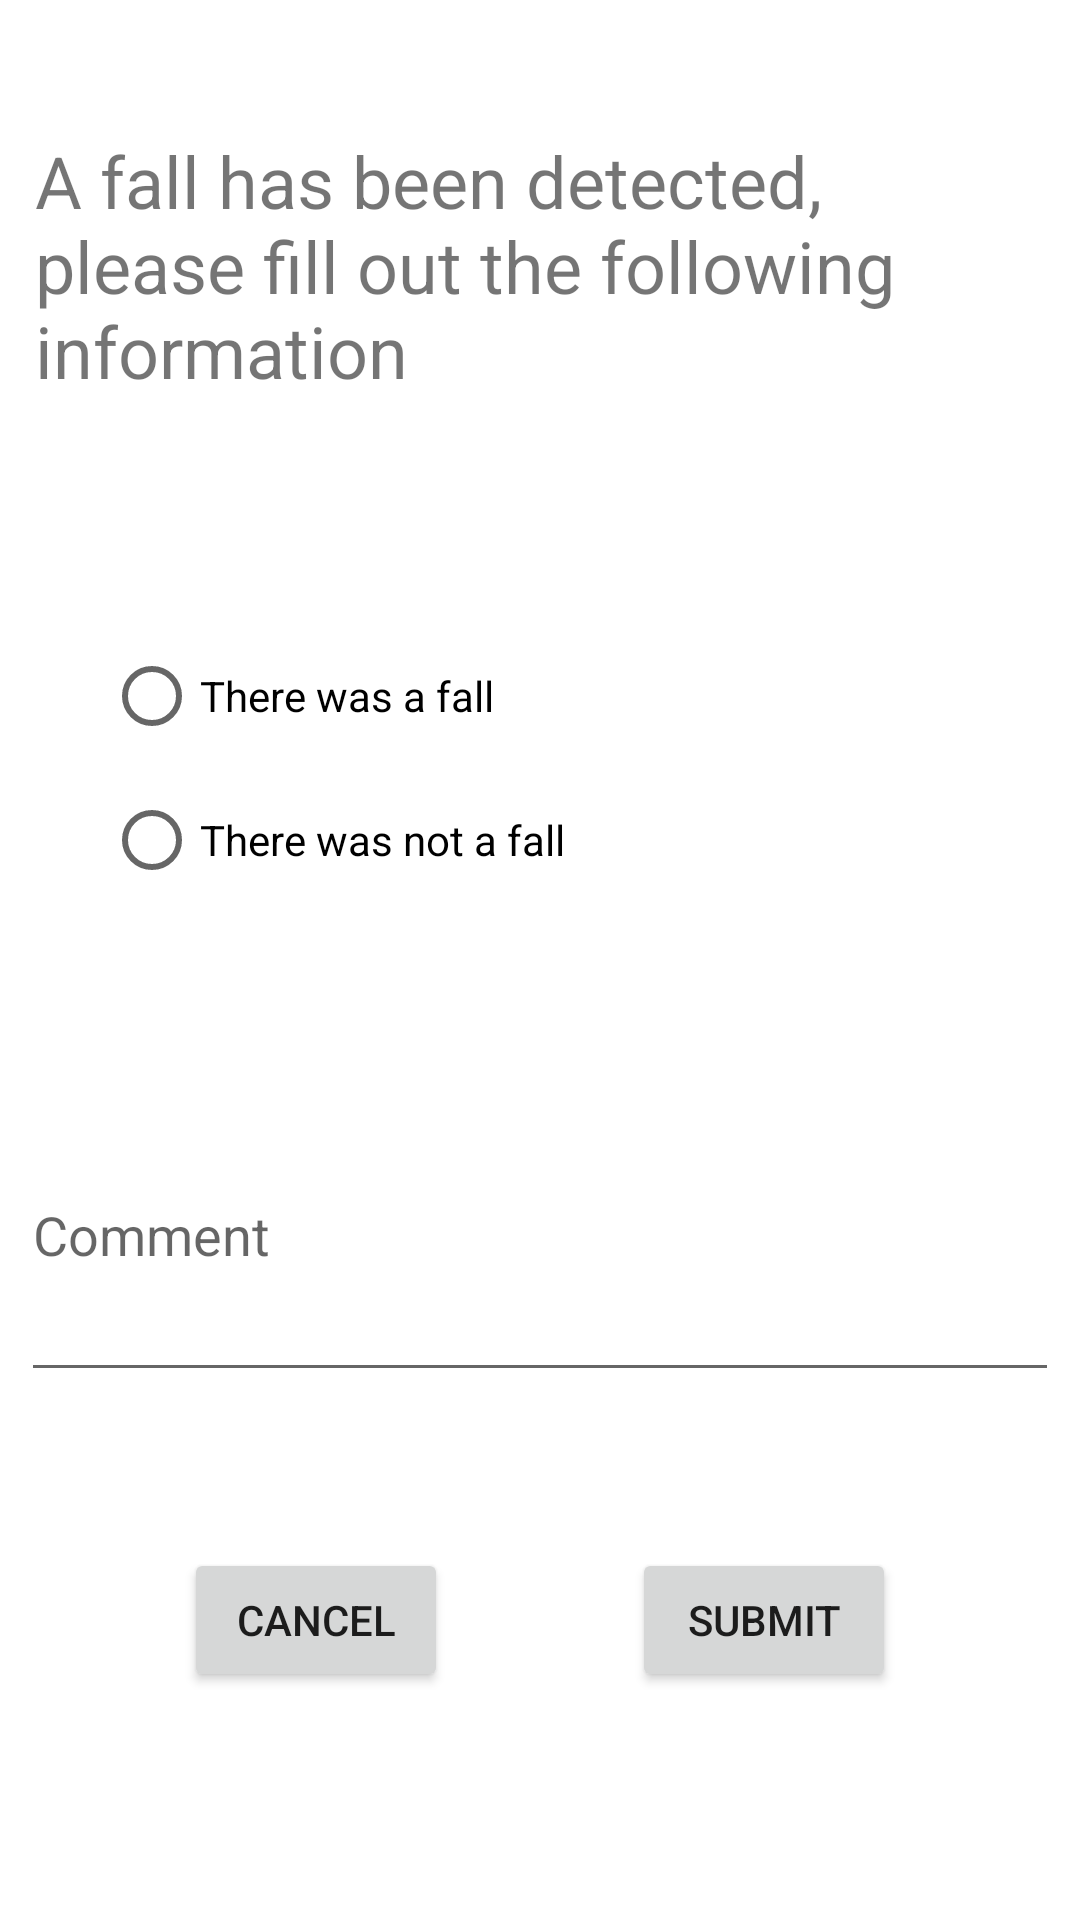

Produce the Android XML layout that renders to this screen, including the resource entries it uses.
<!-- AndroidManifest.xml: application theme Theme.MIS_RFDTester -->
<!-- res/layout/activity_comment.xml -->
<?xml version="1.0" encoding="utf-8"?>
<androidx.constraintlayout.widget.ConstraintLayout xmlns:android="http://schemas.android.com/apk/res/android"
    xmlns:app="http://schemas.android.com/apk/res-auto"
    xmlns:tools="http://schemas.android.com/tools"
    android:layout_width="match_parent"
    android:layout_height="match_parent"
    tools:context=".CommentActivity">

    <Button
        android:id="@+id/Submit"
        android:layout_width="wrap_content"
        android:layout_height="wrap_content"
        android:layout_marginTop="52dp"
        android:onClick="submitButtonClicked"
        android:text="@string/submit"
        app:layout_constraintEnd_toEndOf="parent"
        app:layout_constraintHorizontal_bias="0.5"
        app:layout_constraintStart_toEndOf="@+id/Cancel"
        app:layout_constraintTop_toBottomOf="@+id/Comment" />

    <Button
        android:id="@+id/Cancel"
        android:layout_width="wrap_content"
        android:layout_height="wrap_content"
        android:layout_marginTop="52dp"
        android:onClick="cancelButtonClicked"
        android:text="@string/cancel"
        app:layout_constraintEnd_toStartOf="@+id/Submit"
        app:layout_constraintHorizontal_bias="0.5"
        app:layout_constraintStart_toStartOf="parent"
        app:layout_constraintTop_toBottomOf="@+id/Comment" />

    <EditText
        android:id="@+id/Comment"
        android:layout_width="346dp"
        android:layout_height="108dp"
        android:layout_marginTop="52dp"
        android:ems="10"
        android:hint="@string/comment"
        android:inputType="textLongMessage"
        app:layout_constraintEnd_toEndOf="parent"
        app:layout_constraintHorizontal_bias="0.492"
        app:layout_constraintStart_toStartOf="parent"
        app:layout_constraintTop_toBottomOf="@+id/radioGroup" />

    <TextView
        android:id="@+id/textView"
        android:layout_width="336dp"
        android:layout_height="120dp"
        android:layout_marginTop="44dp"
        android:text="@string/Fall_Message"
        android:textSize="24sp"
        app:layout_constraintEnd_toEndOf="parent"
        app:layout_constraintHorizontal_bias="0.493"
        app:layout_constraintStart_toStartOf="parent"
        app:layout_constraintTop_toTopOf="parent" />

    <RadioGroup
        android:id="@+id/radioGroup"
        android:layout_width="291dp"
        android:layout_height="96dp"
        android:layout_marginTop="44dp"
        app:layout_constraintEnd_toEndOf="parent"
        app:layout_constraintStart_toStartOf="parent"
        app:layout_constraintTop_toBottomOf="@+id/textView" >

        <RadioButton
            android:id="@+id/TP"
            android:layout_width="match_parent"
            android:layout_height="wrap_content"
            android:text="@string/TP" />

        <RadioButton
            android:id="@+id/FP"
            android:layout_width="match_parent"
            android:layout_height="wrap_content"
            android:text="@string/FP" />
    </RadioGroup>

</androidx.constraintlayout.widget.ConstraintLayout>
<!-- resources referenced by this layout -->
<resources>
  <string name="FP">There was not a fall</string>
  <string name="Fall_Message">A fall has been detected, please fill out the following information</string>
  <string name="TP">There was a fall</string>
  <string name="cancel">Cancel</string>
  <string name="comment">Comment</string>
  <string name="submit">Submit</string>
  <style name="Theme.MIS_RFDTester" parent="Theme.MaterialComponents.DayNight.DarkActionBar">
          
          <item name="colorPrimary">@color/purple_500</item>
          <item name="colorPrimaryVariant">@color/purple_700</item>
          <item name="colorOnPrimary">@color/white</item>
          
          <item name="colorSecondary">@color/teal_200</item>
          <item name="colorSecondaryVariant">@color/teal_700</item>
          <item name="colorOnSecondary">@color/black</item>
          
          <item name="android:statusBarColor" tools:targetApi="l">?attr/colorPrimaryVariant</item>
          
      </style>
  <!-- not gathered from this repository: default colours our renderer supplied (Android Studio template values) -->
  <color name="purple_500">#FF6200EE</color>
  <color name="purple_700">#FF3700B3</color>
  <color name="teal_200">#FF03DAC5</color>
  <color name="teal_700">#FF018786</color>
  <color name="black">#FF000000</color>
  <color name="white">#FFFFFFFF</color>
</resources>
